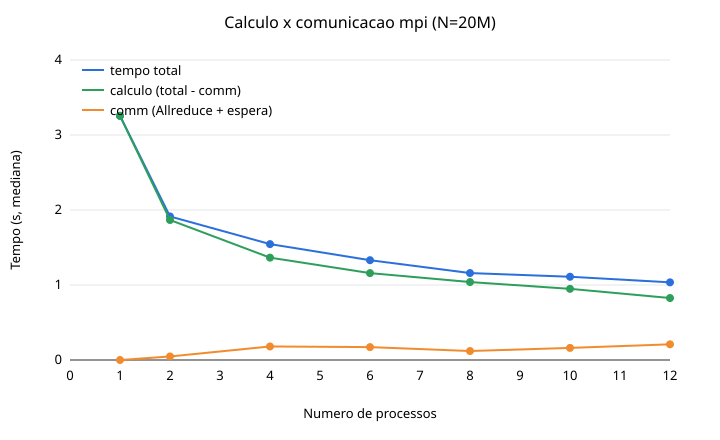

The table this chart was drawn from, first rows:
experimento, N, p, rep, tempo_s, comm_s
forte, 20000000, 1, 1, 3.256, 0.000096
forte, 20000000, 1, 2, 3.538, 0.000113
forte, 20000000, 1, 3, 3.329, 0.000089
forte, 20000000, 1, 4, 3.179, 0.000076
forte, 20000000, 1, 5, 2.856, 0.000077
forte, 20000000, 2, 1, 2.19, 0.06716
forte, 20000000, 2, 2, 1.914, 0.06352
forte, 20000000, 2, 3, 2.197, 0.04722
forte, 20000000, 2, 4, 1.783, 0.04507
forte, 20000000, 2, 5, 1.749, 0.02575
forte, 20000000, 4, 1, 1.737, 0.1663
forte, 20000000, 4, 2, 1.646, 0.1995
forte, 20000000, 4, 3, 1.406, 0.1805
forte, 20000000, 4, 4, 1.471, 0.2068
forte, 20000000, 4, 5, 1.545, 0.1636
forte, 20000000, 6, 1, 1.27, 0.145
forte, 20000000, 6, 2, 1.31, 0.1775
forte, 20000000, 6, 3, 1.494, 0.21
forte, 20000000, 6, 4, 1.33, 0.172
forte, 20000000, 6, 5, 1.36, 0.1129
forte, 20000000, 8, 1, 1.159, 0.09592
forte, 20000000, 8, 2, 1.115, 0.1197
forte, 20000000, 8, 3, 1.198, 0.1597
forte, 20000000, 8, 4, 1.16, 0.1744
forte, 20000000, 8, 5, 1.156, 0.09484
forte, 20000000, 10, 1, 1.002, 0.1154
forte, 20000000, 10, 2, 1.457, 0.4085
forte, 20000000, 10, 3, 1.11, 0.1613
forte, 20000000, 10, 4, 1.183, 0.1623
forte, 20000000, 10, 5, 1.062, 0.123
forte, 20000000, 12, 1, 1.051, 0.2355
forte, 20000000, 12, 2, 1.209, 0.4022
forte, 20000000, 12, 3, 1.035, 0.2062
forte, 20000000, 12, 4, 0.9585, 0.1643
forte, 20000000, 12, 5, 1.002, 0.209
fraca, 2000000, 1, 1, 0.296, 0.000070
fraca, 2000000, 1, 2, 0.3126, 0.000075
fraca, 2000000, 1, 3, 0.2982, 0.000085
fraca, 4000000, 2, 1, 0.3143, 0.003756
fraca, 4000000, 2, 2, 0.3003, 0.007735
fraca, 4000000, 2, 3, 0.4048, 0.008145
fraca, 8000000, 4, 1, 0.5651, 0.122
fraca, 8000000, 4, 2, 0.5398, 0.1008
fraca, 8000000, 4, 3, 0.5493, 0.09453
fraca, 12000000, 6, 1, 0.8029, 0.09968
fraca, 12000000, 6, 2, 0.7411, 0.1074
fraca, 12000000, 6, 3, 0.8557, 0.1275
fraca, 16000000, 8, 1, 0.9128, 0.11
fraca, 16000000, 8, 2, 0.8631, 0.1153
fraca, 16000000, 8, 3, 0.9246, 0.09621
fraca, 20000000, 10, 1, 1.035, 0.1065
fraca, 20000000, 10, 2, 0.9768, 0.111
fraca, 20000000, 10, 3, 1.045, 0.1422
fraca, 24000000, 12, 1, 1.72, 0.6333
fraca, 24000000, 12, 2, 1.537, 0.5497
fraca, 24000000, 12, 3, 1.365, 0.3483
